Dataset: paddy_leaf_reformat (GitHub, Manoranjitham61217/paddy-diseases-detection). Classes: bacterial blight, blast, brown spot.

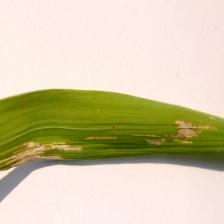
Label: bacterial blight

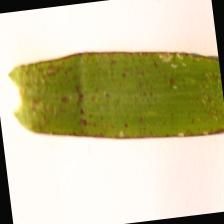
Label: blast

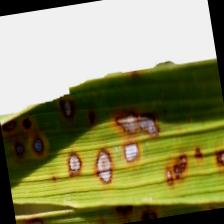
Label: brown spot

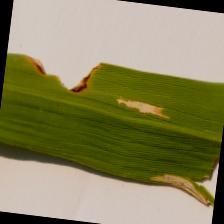
Label: bacterial blight

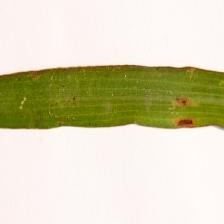
Label: blast

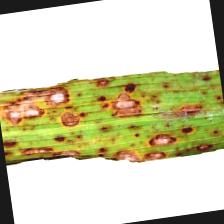
Label: brown spot
